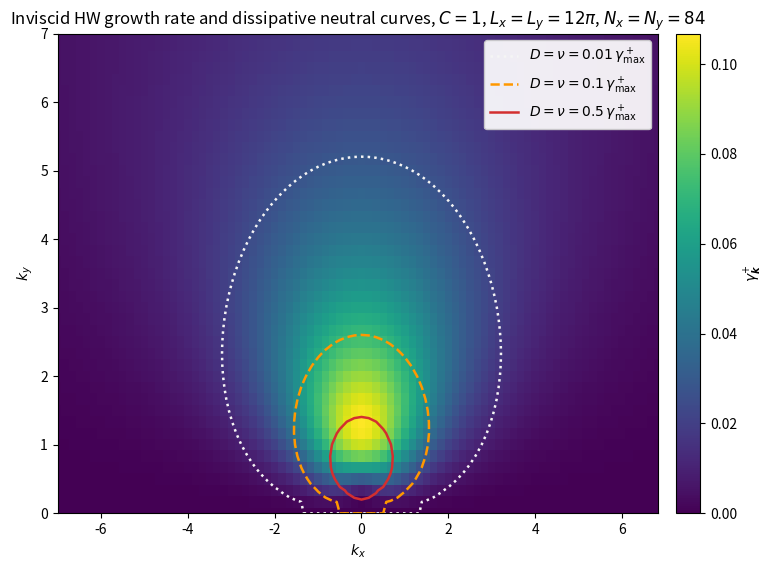

Generate this figure with matplotlib:
import argparse
from pathlib import Path

import matplotlib.pyplot as plt
import numpy as np
from matplotlib.lines import Line2D


KAPPA = 1.0
NX = 84
NY = 84
LX = 12.0 * np.pi
LY = 12.0 * np.pi


def gamma_plus(kx, ky, c, diffusion=0.0, nu=0.0):
    k2 = kx**2 + ky**2
    gamma = np.zeros_like(k2, dtype=float)
    active = k2 > 0.0
    a_k = 0.5 * (
        diffusion * k2[active] + c + c / k2[active] + nu * k2[active]
    )
    b_k = 0.5 * (
        diffusion * k2[active] + c - c / k2[active] - nu * k2[active]
    )
    g_k = b_k**2 + c**2 / k2[active]
    h_k = np.sqrt(g_k**2 + c**2 * KAPPA**2 * ky[active] ** 2 / k2[active] ** 2)
    gamma[active] = np.sqrt((h_k + g_k) / 2.0) - a_k
    gamma[np.isclose(ky, 0.0)] = 0.0
    return gamma


def main():
    parser = argparse.ArgumentParser()
    parser.add_argument("--C", type=float, default=1.0)
    args = parser.parse_args()
    c = args.C

    dx = LX / NX
    dy = LY / NY
    kx_values = np.sort(2.0 * np.pi * np.fft.fftfreq(NX, d=dx))
    ky_values = 2.0 * np.pi * np.fft.rfftfreq(NY, d=dy)
    kx, ky = np.meshgrid(kx_values, ky_values)
    growth = gamma_plus(kx, ky, c)
    gamma_max = float(np.max(growth))

    damping_ratios = np.array([0.01, 0.1, 0.5])
    colors = ("#f5f5f5", "#ff9800", "#d32f2f")
    styles = (":", "--", "-")

    fig, ax = plt.subplots(figsize=(8.0, 5.8))
    image = ax.pcolormesh(
        kx,
        ky,
        growth,
        shading="nearest",
        cmap="viridis",
        vmin=0.0,
        vmax=gamma_max,
        rasterized=True,
    )
    for ratio, color, style in zip(damping_ratios, colors, styles):
        damping = ratio * gamma_max
        damped_growth = gamma_plus(
            kx,
            ky,
            c,
            diffusion=damping,
            nu=damping,
        )
        ax.contour(
            kx,
            ky,
            damped_growth,
            levels=[0.0],
            colors=[color],
            linestyles=[style],
            linewidths=1.8,
        )

    handles = [
        Line2D(
            [0],
            [0],
            color=color,
            linestyle=style,
            linewidth=1.8,
            label=rf"$D=\nu={ratio:g}\,\gamma_{{\max}}^+$",
        )
        for ratio, color, style in zip(damping_ratios, colors, styles)
    ]
    ax.legend(handles=handles, loc="upper right", framealpha=0.92)
    ax.set_xlabel(r"$k_x$")
    ax.set_ylabel(r"$k_y$")
    ax.set_title(
        rf"Inviscid HW growth rate and dissipative neutral curves, $C={c:g}$, "
        rf"$L_x=L_y=12\pi$, $N_x=N_y=84$"
    )
    ax.set_xlim(kx_values[0], kx_values[-1])
    ax.set_ylim(ky_values[0], ky_values[-1])
    colorbar = fig.colorbar(image, ax=ax, pad=0.025)
    colorbar.set_label(r"$\gamma_{\boldsymbol{k}}^{+}$")
    fig.tight_layout()

    c_label = f"{c:g}".replace(".", "p")
    output = Path(
        f"report_khang/figures/results/"
        f"hw_gamma_plus_C{c_label}_simulation_box_neutral_curves.png"
    )
    output.parent.mkdir(parents=True, exist_ok=True)
    fig.savefig(output, dpi=300, bbox_inches="tight")
    plt.close(fig)

    index = np.unravel_index(np.argmax(growth), growth.shape)
    print(f"dkx={2*np.pi/LX:.8f}, dky={2*np.pi/LY:.8f}")
    print(
        f"gamma_max={gamma_max:.8f}, "
        f"kx={kx[index]:.8f}, ky={ky[index]:.8f}"
    )
    print(output.resolve())


if __name__ == "__main__":
    main()
